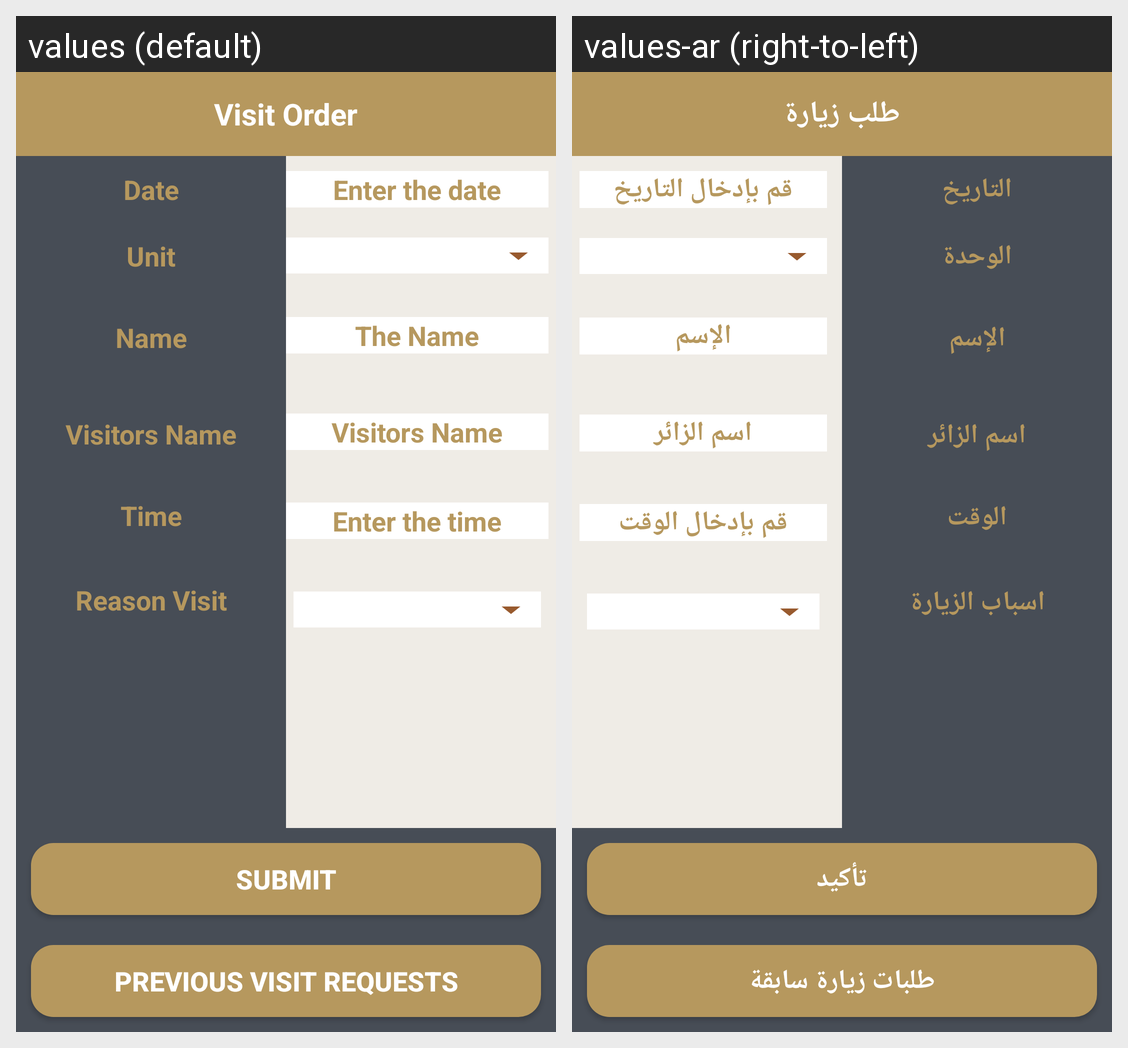

For this localized Android screen grid, give each drawn string resource with its value in every locale shown.
Android screen res/layout/activity_visit_order.xml rendered under 2 locales, left to right: values (default), values-ar (right-to-left). Device: Nexus 5 (rendered at 1080×1920; each locale shown at half size, 540×960, under a caption strip naming it); theme AppTheme.NoActionBar.
Strings drawn on this screen, with the default value and each locale's value (text and hints the layout hard-codes, and strings that could not be matched under every locale, appear in the picture but are not listed):

VisitOrder_text_title
  values: Visit Order
  values-ar: طلب زيارة

VisitOrder_text_tv_date
  values: Date
  values-ar: التاريخ

VisitOrder_text_tv_unit
  values: Unit
  values-ar: الوحدة

VisitOrder_text_tv_name
  values: Name
  values-ar: الإسم

VisitOrder_text_tv_name_visitor
  values: Visitors Name
  values-ar: اسم الزائر

VisitOrder_text_tv_time
  values: Time
  values-ar: الوقت

VisitOrder_text_tv_visit_reason
  values: Reason Visit
  values-ar: اسباب الزيارة

VisitOrder_text_entery_date_visit
  values: Enter the date
  values-ar: قم بإدخال التاريخ

VisitOrder_text_name
  values: The Name
  values-ar: الإسم

VisitOrder_text_visitor_name
  values: Visitors Name
  values-ar: اسم الزائر

VisitOrder_text_entery_visit_order_time
  values: Enter the time
  values-ar: قم بإدخال الوقت

VisitOrder_text_bu_submit
  values: Submit
  values-ar: تأكيد

VisitOrder_text_bu_previous_visit
  values: Previous Visit Requests
  values-ar: طلبات زيارة سابقة
